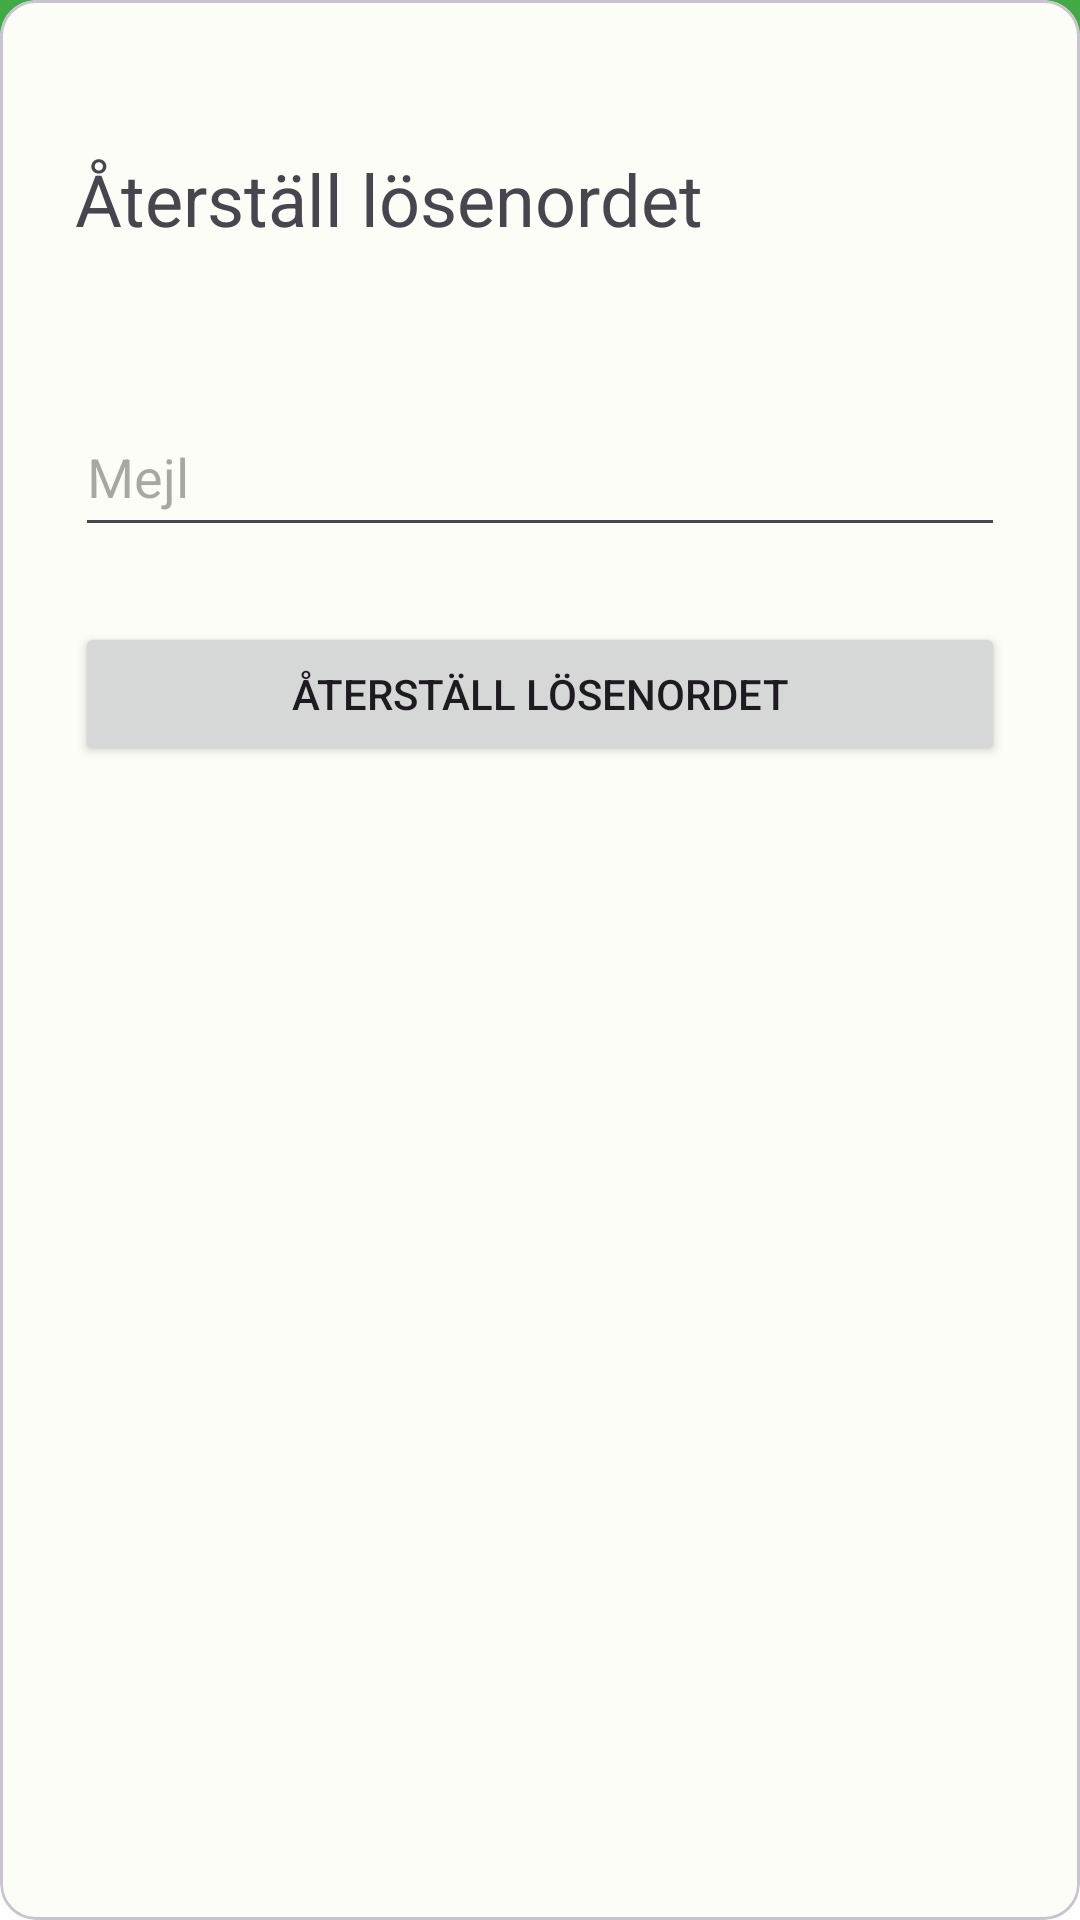

Write the Android layout XML for this screen, with the resource values it uses.
<!-- AndroidManifest.xml: application theme AppTheme -->
<!-- res/layout/forgot_password_activity.xml -->
<?xml version="1.0" encoding="utf-8"?>
<RelativeLayout
    xmlns:android="http://schemas.android.com/apk/res/android"
    xmlns:app="http://schemas.android.com/apk/res-auto"
    xmlns:tools="http://schemas.android.com/tools"
    android:layout_width="match_parent"
    android:layout_height="match_parent"
    android:background="@color/Soecogreen">

    <include layout="@layout/small_title_activity_layout" />

    <com.google.android.material.card.MaterialCardView
        android:id="@+id/card"
        style="@style/CustomCard"
        android:layout_width="match_parent"
        android:layout_height="match_parent"
        android:layout_alignParentStart="true"
        android:layout_alignParentTop="true">

        <androidx.constraintlayout.widget.ConstraintLayout
            android:layout_width="match_parent"
            android:layout_height="match_parent"
            android:paddingHorizontal="25dp"
            android:paddingTop="50dp">

            <TextView
                android:id="@+id/tvResetTitle"
                android:layout_width="wrap_content"
                android:layout_height="wrap_content"
                android:text="@string/reset_your_password"
                android:textSize="24sp"
                app:layout_constraintStart_toStartOf="parent"
                app:layout_constraintTop_toTopOf="parent" />

            <EditText
                android:id="@+id/etEmail"
                android:layout_width="match_parent"
                android:layout_height="50dp"
                android:layout_marginTop="50dp"
                android:autofillHints="emailAddress"
                android:hint="@string/email_hint"
                android:inputType="textEmailAddress"
                app:layout_constraintEnd_toEndOf="parent"
                app:layout_constraintStart_toStartOf="parent"
                app:layout_constraintTop_toBottomOf="@+id/tvResetTitle" />

            <Button
                android:id="@+id/btnResetPassword"
                android:layout_width="match_parent"
                android:layout_height="wrap_content"
                android:layout_marginTop="25dp"
                android:text="@string/reset_password"
                app:layout_constraintEnd_toEndOf="parent"
                app:layout_constraintStart_toStartOf="parent"
                app:layout_constraintTop_toBottomOf="@+id/etEmail" />

            <ProgressBar
                android:id="@+id/pbSpinner"
                style="?android:attr/progressBarStyle"
                android:layout_width="wrap_content"
                android:layout_height="wrap_content"
                android:visibility="gone"
                app:layout_constraintEnd_toEndOf="@id/btnResetPassword"
                app:layout_constraintStart_toStartOf="@id/btnResetPassword"
                app:layout_constraintTop_toTopOf="@+id/btnResetPassword" />

        </androidx.constraintlayout.widget.ConstraintLayout>
    </com.google.android.material.card.MaterialCardView>
</RelativeLayout>
<!-- res/layout/small_title_activity_layout.xml (included above) -->
<?xml version="1.0" encoding="utf-8"?>
<RelativeLayout xmlns:android="http://schemas.android.com/apk/res/android"
xmlns:app="http://schemas.android.com/apk/res-auto"
xmlns:tools="http://schemas.android.com/tools"
android:layout_width="match_parent"
android:layout_height="match_parent"
tools:context=".MainActivity"
android:background="@color/Green">


<ImageView
    android:id="@+id/title"
    android:layout_width="wrap_content"
    android:layout_height="wrap_content"
    android:layout_alignParentTop="true"
    android:layout_centerHorizontal="true"
    android:layout_marginTop="2dp"
    android:layout_marginBottom="2dp"
    android:background="@color/Green"
    android:scaleType="fitCenter"
    android:scaleX="0.9"
    android:scaleY="0.9"
    app:srcCompat="@drawable/white_logo"
    tools:ignore="ImageContrastCheck"
    android:contentDescription="@null" />


<androidx.cardview.widget.CardView
    android:id="@+id/card"
    android:layout_below="@id/title"
    app:cardCornerRadius="60dp"
    android:layout_marginBottom="-60dp"
    android:padding="50dp"
    android:layout_width="match_parent"
    android:layout_height="match_parent"/>

</RelativeLayout>
<!-- resources referenced by this layout -->
<resources>
  <color name="Soecogreen">#41AA44</color>
  <string name="email_hint">Mejl</string>
  <string name="reset_password">Återställ lösenordet</string>
  <string name="reset_your_password">Återställ lösenordet</string>
  <color name="md_theme_light_primary">#006E18</color>
  <color name="md_theme_light_onPrimary">#FFFFFF</color>
  <color name="md_theme_light_primaryContainer">#8FFA89</color>
  <color name="md_theme_light_onPrimaryContainer">#002203</color>
  <color name="md_theme_light_secondary">#53634F</color>
  <color name="md_theme_light_onSecondary">#FFFFFF</color>
  <color name="md_theme_light_secondaryContainer">#F0F4EE</color>
  <color name="md_theme_light_onSecondaryContainer">#111F0F</color>
  <color name="md_theme_light_tertiary">#38656A</color>
  <color name="md_theme_light_onTertiary">#FFFFFF</color>
  <color name="md_theme_light_tertiaryContainer">#BCEBF0</color>
  <color name="md_theme_light_onTertiaryContainer">#002022</color>
  <color name="md_theme_light_error">#BA1A1A</color>
  <color name="md_theme_light_errorContainer">#FFDAD6</color>
  <color name="md_theme_light_onError">#FFFFFF</color>
  <color name="md_theme_light_onErrorContainer">#410002</color>
  <color name="md_theme_light_background">#FCFDF6</color>
  <color name="md_theme_light_onBackground">#1A1C19</color>
  <color name="md_theme_light_surface">#FCFDF6</color>
  <color name="md_theme_light_onSurface">#1A1C19</color>
  <color name="md_theme_light_surfaceVariant">#DEE5D8</color>
  <color name="md_theme_light_onSurfaceVariant">#424940</color>
  <color name="md_theme_light_outline">#73796F</color>
  <color name="md_theme_light_inverseOnSurface">#F1F1EB</color>
  <color name="md_theme_light_inverseSurface">#2F312D</color>
  <color name="md_theme_light_inversePrimary">#74DD70</color>
  <style name="DrawerIconLight" parent="Widget.AppCompat.DrawerArrowToggle">
          <item name="color">@color/hamburgerLight</item>
      </style>
  <color name="hamburgerLight">#DDDDDD</color>
</resources>
